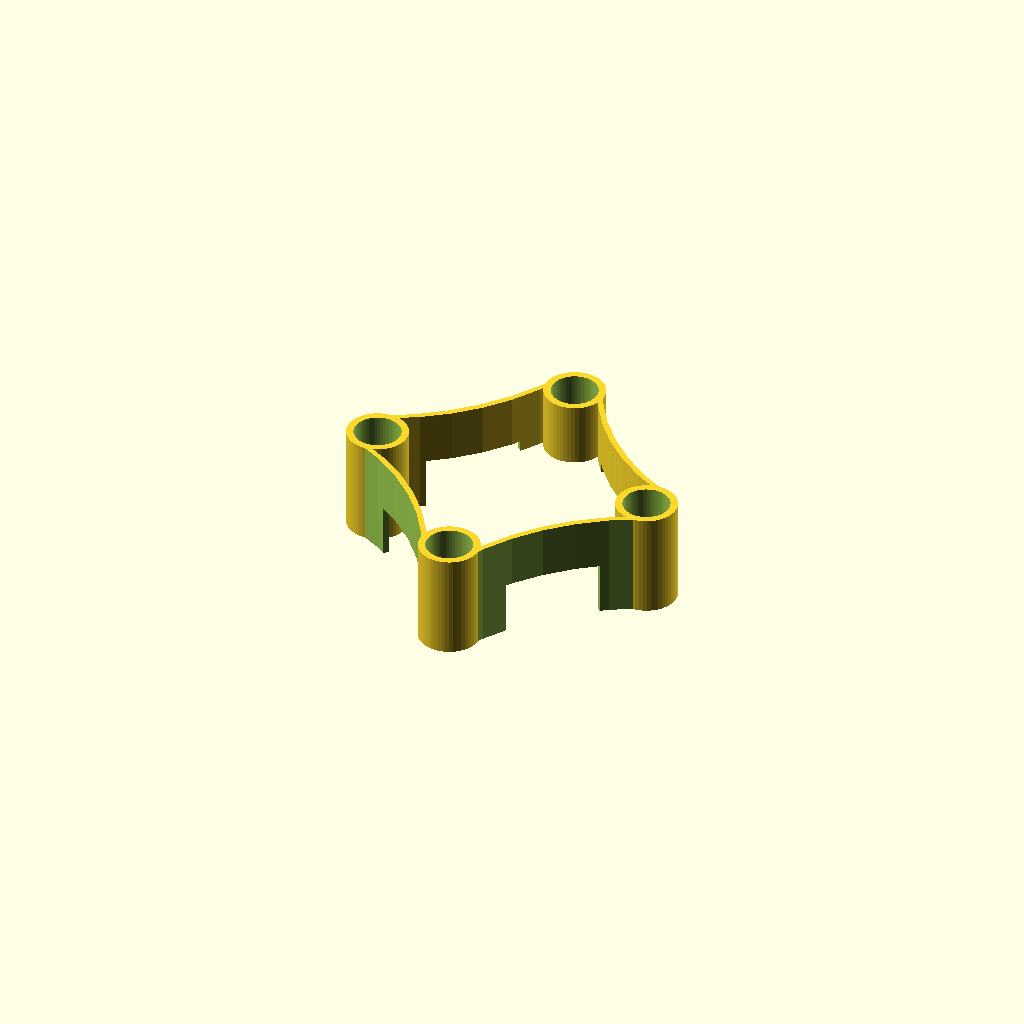
Cell 1 — every parameter at its default value.
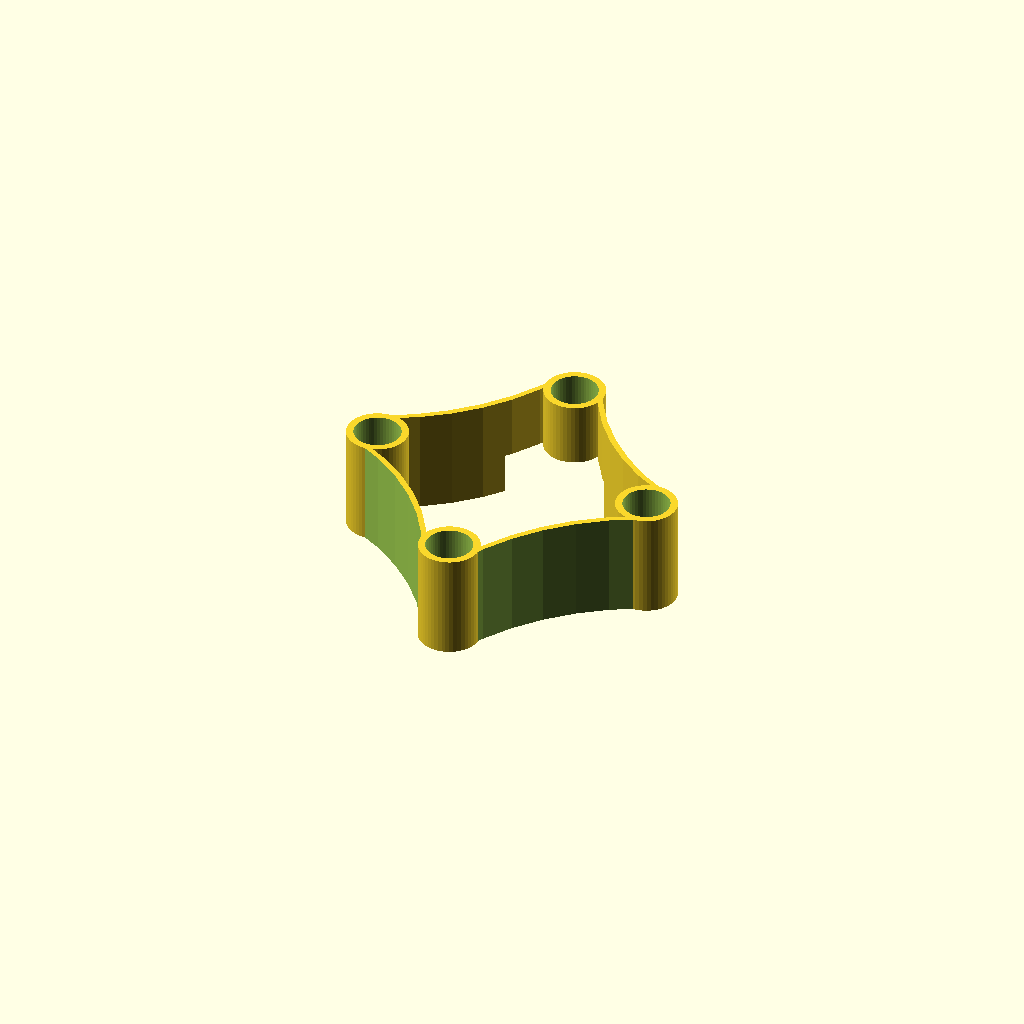
Cell 2: option_cutout_sides = false (everything else at default).
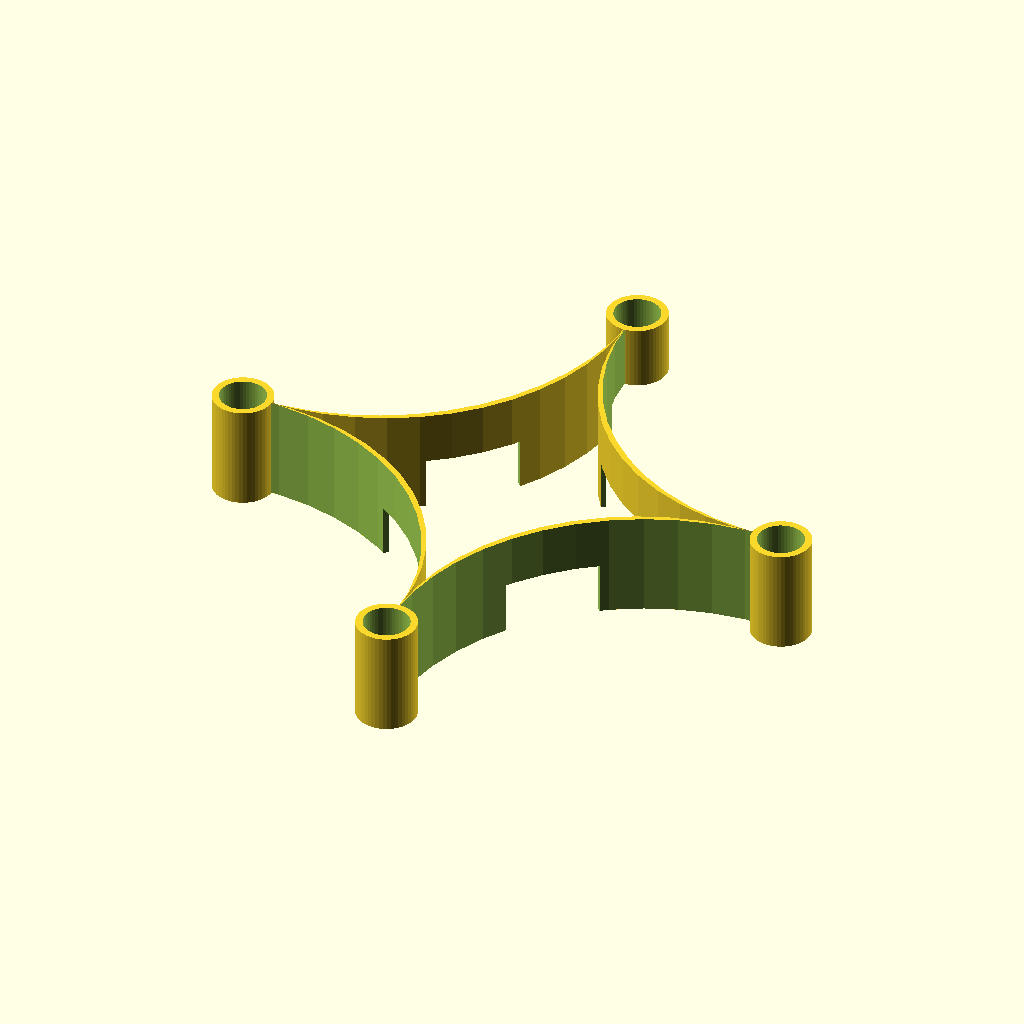
Cell 3: the same model with mmt_distance = 80.
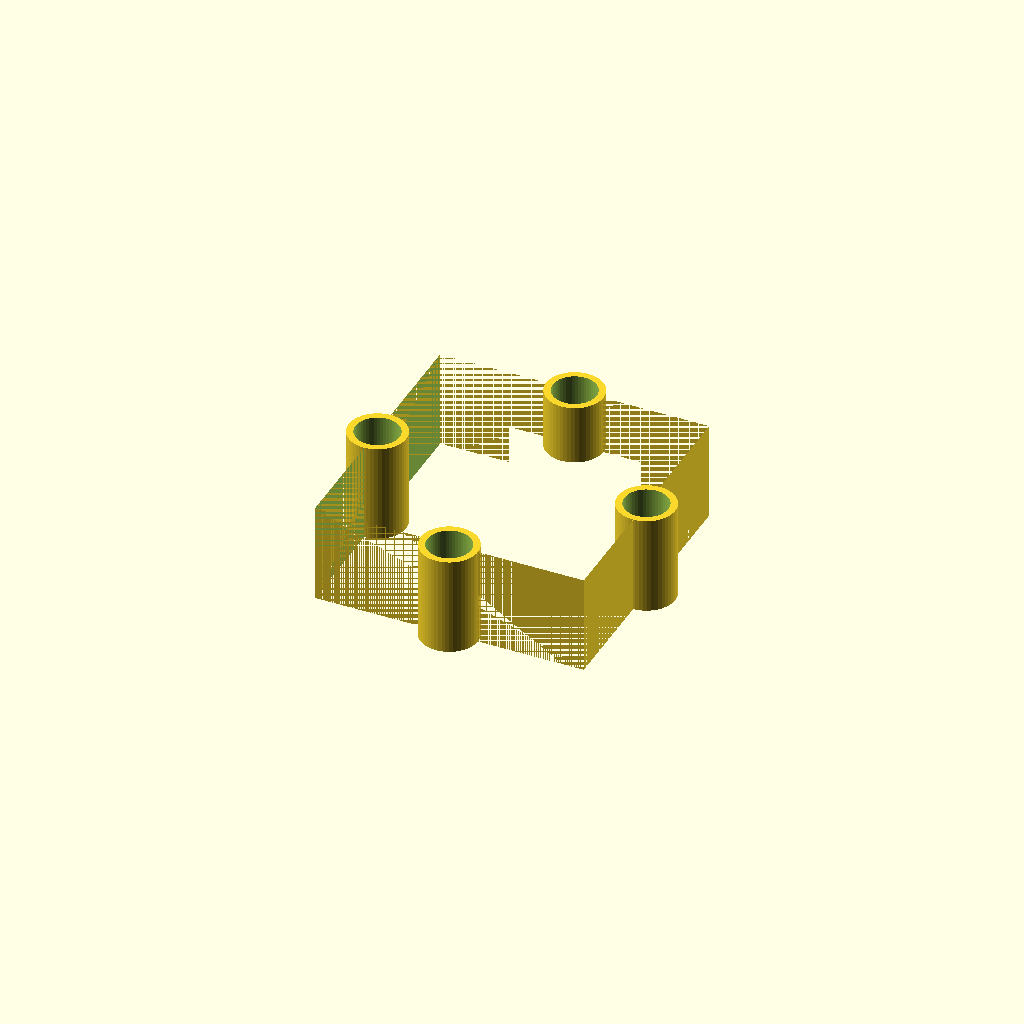
Cell 4: the same model with cutout_r = 74.
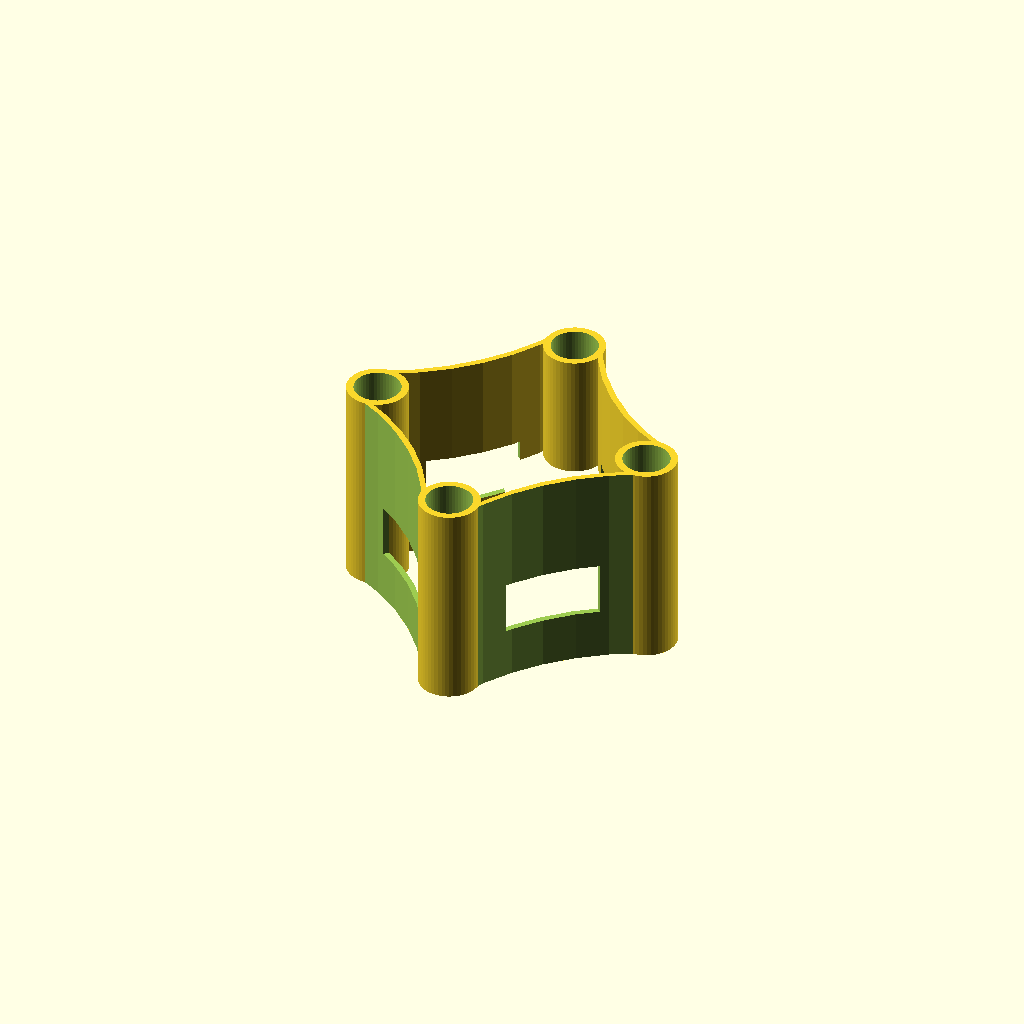
Cell 5 — height set to 29.4, the other parameters unchanged.
One fixed orthographic camera (rotation 55°, 0°, 25°; colour scheme Cornfield) for every cell.
The OpenSCAD source (inputs/thingiverse/thing-2515441/files/t4bee_stack_cover.scad):
//Stack Cover for T4bee Frame 
//Frame: https://www.thingiverse.com/thing:1783281

mmt_distance=40; //mount to mount distance, sides would be ~ side=28.28;
cutout_r=37;     //radius for cutting the curved walls (estimate)
height=14.7;

wall_size=1;
wall_size_standoffs=1;
standoff_width=6.5; //=hole size

cutout_side_height=7.5;  //height for the arm cutouts to accomodate ESCs
cutout_side_width=13.5;  //width of the arm cutouts to accomodate ESCs
cutout_rear_height=height*0.4;  //Cutout on the rear for the battery cable

//Options
option_cutout_sides=true;
option_cutout_rear=true;
//@TODO cutout for usb? My USB Port is covered by one of the standoffs so I didn't bother with that

//Helper/Misc
n=0.1;  //little additional space for substracting
$fn=50; //Level of detail on the rounding

module body(factor,height) {
    r=cutout_r+factor;
    h=height+n;
    
    difference() {
        //Body
        cube([mmt_distance,mmt_distance,height],center=true);
        
        //Curves
        union() {
            translate([-r,-r,0])
                cylinder(r=r,h=h,center=true);
            translate([-r,r,0])
            
                cylinder(r=r,h=h,center=true);
            translate([r,-r,0])
                cylinder(r=r,h=h,center=true);
            translate([r,r,0])
                cylinder(r=r,h=h,center=true);
        }
    }    
}

difference() {    
    union() {
        difference() {
            //Main Body solid
            body(0,height);
            
            //Remove inside for walls
            translate([0,0,3])
                body(-wall_size*2,height+10);
            
            //Cutouts side (arms and esc)
            if(option_cutout_sides) {
                translate([0,0,-(cutout_side_height*0.5)])
                rotate([0,0,45]) {                
                    cube([cutout_side_width,mmt_distance,cutout_side_height],center=true);
                        rotate([0,0,90])
                            cube([cutout_side_width,mmt_distance,cutout_side_height],center=true);
                }
            }
        }
        
        //Standoffs
        translate([0,mmt_distance*0.5,0])
            cylinder(d=standoff_width+wall_size_standoffs*2,h=height,center=true);
        translate([mmt_distance*0.5,,0])
            cylinder(d=standoff_width+wall_size_standoffs*2,h=height,center=true);
        translate([0,-mmt_distance*0.5,0])
            cylinder(d=standoff_width+wall_size_standoffs*2,h=height,center=true);
        translate([-mmt_distance*0.5,0,0])
            cylinder(d=standoff_width+wall_size_standoffs*2,h=height,center=true);        
    }
    
    
    //Standoff holes
    translate([0,mmt_distance*0.5,0])
        cylinder(d=standoff_width,h=height+n,center=true);
    translate([mmt_distance*0.5,0,0])
        cylinder(d=standoff_width,h=height+n,center=true);
    translate([0,-mmt_distance*0.5,0])
        cylinder(d=standoff_width,h=height+n,center=true);
    translate([-mmt_distance*0.5,0,0])
        cylinder(d=standoff_width,h=height+n,center=true);
    
    //Cutout on the back to let the battery cable out - I made it half the size
    if(option_cutout_rear) {        
        translate([0,mmt_distance*0.5,-(height-cutout_rear_height)*0.5-n])
            cylinder(d=standoff_width*3,h=cutout_rear_height,center=true);
    }
}
Customizer parameters (derived from the source; name, type, default, range or options):
mmt_distance: number, default 40
cutout_r: number, default 37
height: number, default 14.7
wall_size: number, default 1
wall_size_standoffs: number, default 1
standoff_width: number, default 6.5
cutout_side_height: number, default 7.5
cutout_side_width: number, default 13.5
option_cutout_sides: bool, default true
option_cutout_rear: bool, default true
n: number, default 0.1
